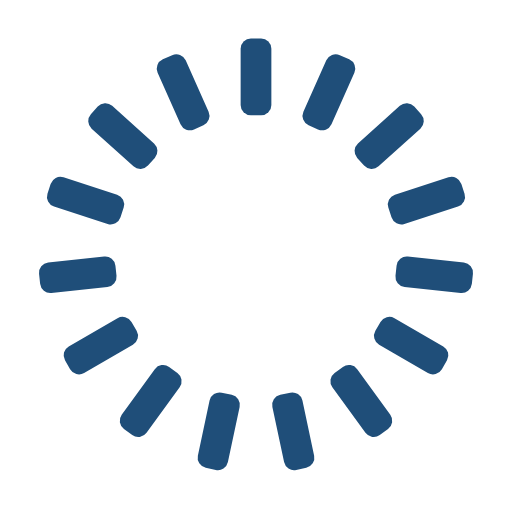
t = 0.00 s
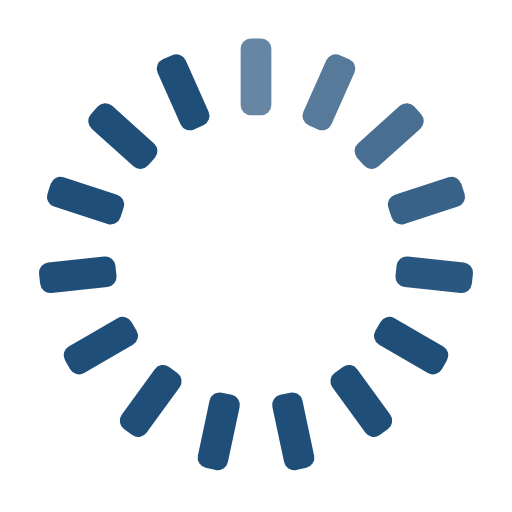
t = 0.32 s
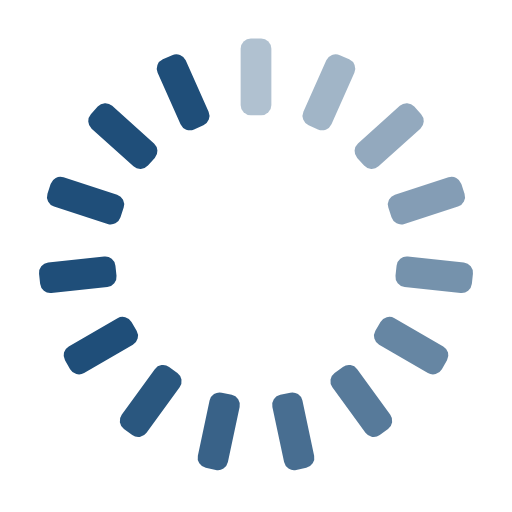
t = 0.65 s
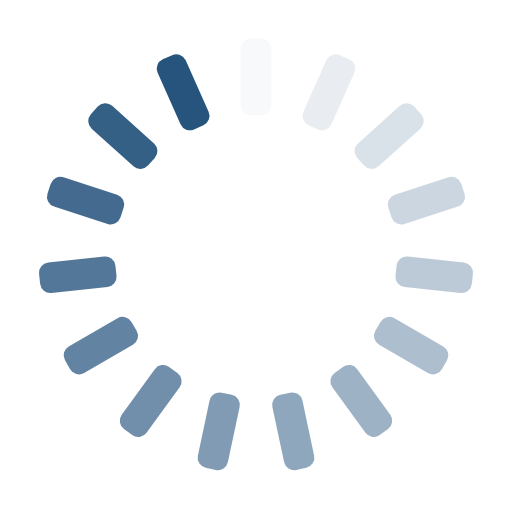
t = 0.97 s
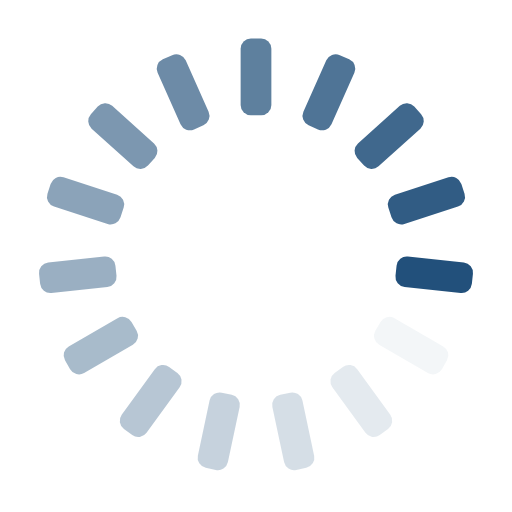
t = 1.28 s
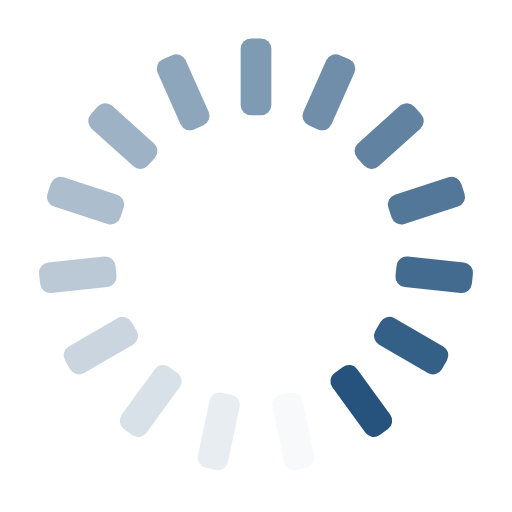
t = 1.43 s

The animated SVG that drew these frames (rendered in a browser with its animation timeline set to each time). Animation: 15 SMIL elements (animate=15); one cycle of 1.93 s, repeats indefinitely.

<svg width='200px' height='200px' xmlns="http://www.w3.org/2000/svg" viewBox="0 0 100 100" preserveAspectRatio="xMidYMid" class="uil-default"><rect x="0" y="0" width="100" height="100" fill="none" class="bk"></rect><rect  x='47' y='42.5' width='6' height='15' rx='2' ry='2' fill='#1f4e79' transform='rotate(0 50 50) translate(0 -35)'>  <animate attributeName='opacity' from='1' to='0' dur='1s' begin='0s' repeatCount='indefinite'/></rect><rect  x='47' y='42.5' width='6' height='15' rx='2' ry='2' fill='#1f4e79' transform='rotate(24 50 50) translate(0 -35)'>  <animate attributeName='opacity' from='1' to='0' dur='1s' begin='0.06666666666666667s' repeatCount='indefinite'/></rect><rect  x='47' y='42.5' width='6' height='15' rx='2' ry='2' fill='#1f4e79' transform='rotate(48 50 50) translate(0 -35)'>  <animate attributeName='opacity' from='1' to='0' dur='1s' begin='0.13333333333333333s' repeatCount='indefinite'/></rect><rect  x='47' y='42.5' width='6' height='15' rx='2' ry='2' fill='#1f4e79' transform='rotate(72 50 50) translate(0 -35)'>  <animate attributeName='opacity' from='1' to='0' dur='1s' begin='0.2s' repeatCount='indefinite'/></rect><rect  x='47' y='42.5' width='6' height='15' rx='2' ry='2' fill='#1f4e79' transform='rotate(96 50 50) translate(0 -35)'>  <animate attributeName='opacity' from='1' to='0' dur='1s' begin='0.26666666666666666s' repeatCount='indefinite'/></rect><rect  x='47' y='42.5' width='6' height='15' rx='2' ry='2' fill='#1f4e79' transform='rotate(120 50 50) translate(0 -35)'>  <animate attributeName='opacity' from='1' to='0' dur='1s' begin='0.3333333333333333s' repeatCount='indefinite'/></rect><rect  x='47' y='42.5' width='6' height='15' rx='2' ry='2' fill='#1f4e79' transform='rotate(144 50 50) translate(0 -35)'>  <animate attributeName='opacity' from='1' to='0' dur='1s' begin='0.4s' repeatCount='indefinite'/></rect><rect  x='47' y='42.5' width='6' height='15' rx='2' ry='2' fill='#1f4e79' transform='rotate(168 50 50) translate(0 -35)'>  <animate attributeName='opacity' from='1' to='0' dur='1s' begin='0.4666666666666667s' repeatCount='indefinite'/></rect><rect  x='47' y='42.5' width='6' height='15' rx='2' ry='2' fill='#1f4e79' transform='rotate(192 50 50) translate(0 -35)'>  <animate attributeName='opacity' from='1' to='0' dur='1s' begin='0.5333333333333333s' repeatCount='indefinite'/></rect><rect  x='47' y='42.5' width='6' height='15' rx='2' ry='2' fill='#1f4e79' transform='rotate(216 50 50) translate(0 -35)'>  <animate attributeName='opacity' from='1' to='0' dur='1s' begin='0.6s' repeatCount='indefinite'/></rect><rect  x='47' y='42.5' width='6' height='15' rx='2' ry='2' fill='#1f4e79' transform='rotate(240 50 50) translate(0 -35)'>  <animate attributeName='opacity' from='1' to='0' dur='1s' begin='0.6666666666666666s' repeatCount='indefinite'/></rect><rect  x='47' y='42.5' width='6' height='15' rx='2' ry='2' fill='#1f4e79' transform='rotate(264 50 50) translate(0 -35)'>  <animate attributeName='opacity' from='1' to='0' dur='1s' begin='0.7333333333333333s' repeatCount='indefinite'/></rect><rect  x='47' y='42.5' width='6' height='15' rx='2' ry='2' fill='#1f4e79' transform='rotate(288 50 50) translate(0 -35)'>  <animate attributeName='opacity' from='1' to='0' dur='1s' begin='0.8s' repeatCount='indefinite'/></rect><rect  x='47' y='42.5' width='6' height='15' rx='2' ry='2' fill='#1f4e79' transform='rotate(312 50 50) translate(0 -35)'>  <animate attributeName='opacity' from='1' to='0' dur='1s' begin='0.8666666666666667s' repeatCount='indefinite'/></rect><rect  x='47' y='42.5' width='6' height='15' rx='2' ry='2' fill='#1f4e79' transform='rotate(336 50 50) translate(0 -35)'>  <animate attributeName='opacity' from='1' to='0' dur='1s' begin='0.9333333333333333s' repeatCount='indefinite'/></rect></svg>
